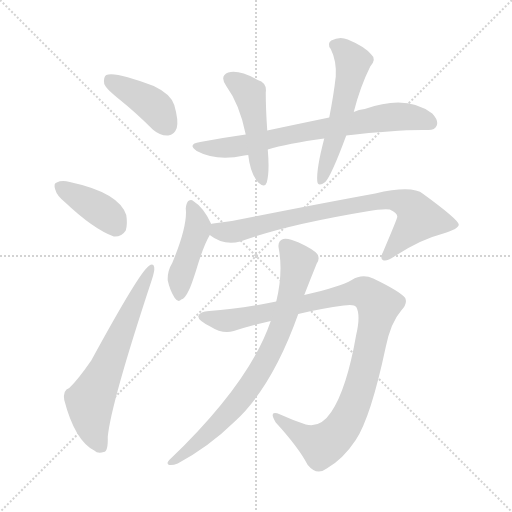
t = 0.00 s
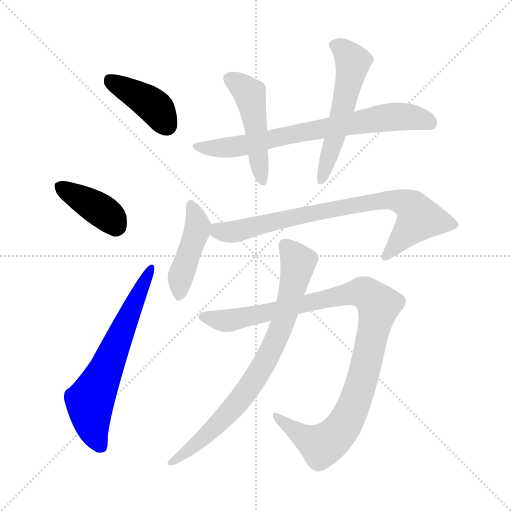
t = 1.56 s
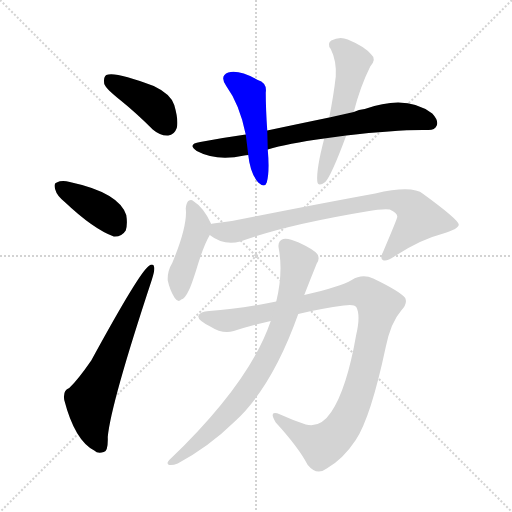
t = 3.12 s
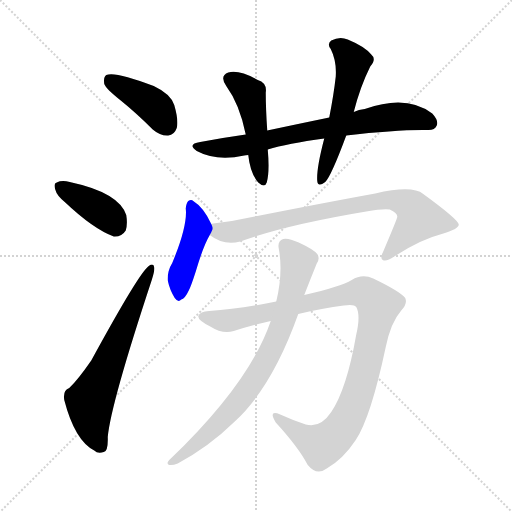
t = 4.68 s
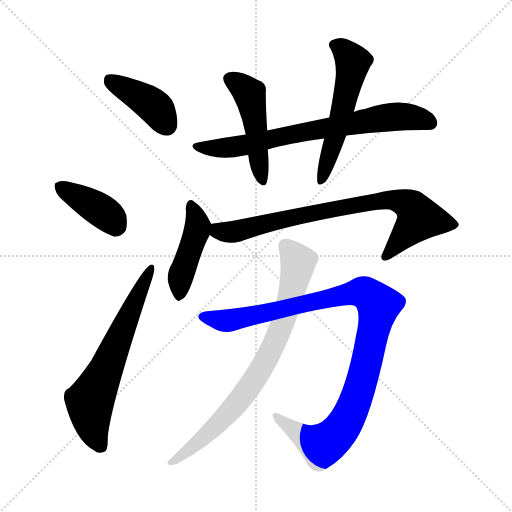
t = 6.24 s
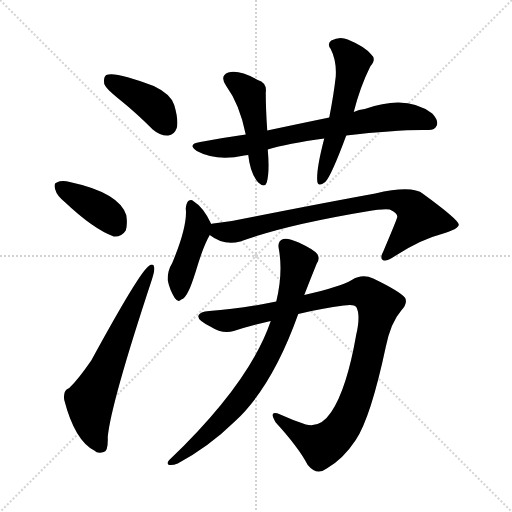
t = 7.80 s

The animated SVG that drew these frames (rendered in a browser with its animation timeline set to each time). Animation: 10 CSS @keyframes rules; one cycle of 7.80 s.

<svg version="1.1" viewBox="0 0 1024 1024" xmlns="http://www.w3.org/2000/svg">
  <g stroke="lightgray" stroke-dasharray="1,1" stroke-width="1" transform="scale(4, 4)">
    <line x1="0" y1="0" x2="256" y2="256"></line>
    <line x1="256" y1="0" x2="0" y2="256"></line>
    <line x1="128" y1="0" x2="128" y2="256"></line>
    <line x1="0" y1="128" x2="256" y2="128"></line>
  </g>
<g transform="scale(1, -1) translate(0, -900)">
   <style type="text/css">
    @keyframes keyframes0 {
      from {
       stroke: blue;
       stroke-dashoffset: 409;
       stroke-width: 128;
       }
       57% {
       animation-timing-function: step-end;
       stroke: blue;
       stroke-dashoffset: 0;
       stroke-width: 128;
       }
       to {
       stroke: black;
       stroke-width: 1024;
       }
       }
       #make-me-a-hanzi-animation-0 {
         animation: keyframes0 0.582845s both;
         animation-delay: 0.000000s;
         animation-timing-function: linear;
       }
    @keyframes keyframes1 {
      from {
       stroke: blue;
       stroke-dashoffset: 392;
       stroke-width: 128;
       }
       56% {
       animation-timing-function: step-end;
       stroke: blue;
       stroke-dashoffset: 0;
       stroke-width: 128;
       }
       to {
       stroke: black;
       stroke-width: 1024;
       }
       }
       #make-me-a-hanzi-animation-1 {
         animation: keyframes1 0.569010s both;
         animation-delay: 0.582845s;
         animation-timing-function: linear;
       }
    @keyframes keyframes2 {
      from {
       stroke: blue;
       stroke-dashoffset: 639;
       stroke-width: 128;
       }
       68% {
       animation-timing-function: step-end;
       stroke: blue;
       stroke-dashoffset: 0;
       stroke-width: 128;
       }
       to {
       stroke: black;
       stroke-width: 1024;
       }
       }
       #make-me-a-hanzi-animation-2 {
         animation: keyframes2 0.770020s both;
         animation-delay: 1.151855s;
         animation-timing-function: linear;
       }
    @keyframes keyframes3 {
      from {
       stroke: blue;
       stroke-dashoffset: 730;
       stroke-width: 128;
       }
       70% {
       animation-timing-function: step-end;
       stroke: blue;
       stroke-dashoffset: 0;
       stroke-width: 128;
       }
       to {
       stroke: black;
       stroke-width: 1024;
       }
       }
       #make-me-a-hanzi-animation-3 {
         animation: keyframes3 0.844076s both;
         animation-delay: 1.921875s;
         animation-timing-function: linear;
       }
    @keyframes keyframes4 {
      from {
       stroke: blue;
       stroke-dashoffset: 480;
       stroke-width: 128;
       }
       61% {
       animation-timing-function: step-end;
       stroke: blue;
       stroke-dashoffset: 0;
       stroke-width: 128;
       }
       to {
       stroke: black;
       stroke-width: 1024;
       }
       }
       #make-me-a-hanzi-animation-4 {
         animation: keyframes4 0.640625s both;
         animation-delay: 2.765951s;
         animation-timing-function: linear;
       }
    @keyframes keyframes5 {
      from {
       stroke: blue;
       stroke-dashoffset: 552;
       stroke-width: 128;
       }
       64% {
       animation-timing-function: step-end;
       stroke: blue;
       stroke-dashoffset: 0;
       stroke-width: 128;
       }
       to {
       stroke: black;
       stroke-width: 1024;
       }
       }
       #make-me-a-hanzi-animation-5 {
         animation: keyframes5 0.699219s both;
         animation-delay: 3.406576s;
         animation-timing-function: linear;
       }
    @keyframes keyframes6 {
      from {
       stroke: blue;
       stroke-dashoffset: 438;
       stroke-width: 128;
       }
       59% {
       animation-timing-function: step-end;
       stroke: blue;
       stroke-dashoffset: 0;
       stroke-width: 128;
       }
       to {
       stroke: black;
       stroke-width: 1024;
       }
       }
       #make-me-a-hanzi-animation-6 {
         animation: keyframes6 0.606445s both;
         animation-delay: 4.105794s;
         animation-timing-function: linear;
       }
    @keyframes keyframes7 {
      from {
       stroke: blue;
       stroke-dashoffset: 795;
       stroke-width: 128;
       }
       72% {
       animation-timing-function: step-end;
       stroke: blue;
       stroke-dashoffset: 0;
       stroke-width: 128;
       }
       to {
       stroke: black;
       stroke-width: 1024;
       }
       }
       #make-me-a-hanzi-animation-7 {
         animation: keyframes7 0.896973s both;
         animation-delay: 4.712240s;
         animation-timing-function: linear;
       }
    @keyframes keyframes8 {
      from {
       stroke: blue;
       stroke-dashoffset: 1041;
       stroke-width: 128;
       }
       77% {
       animation-timing-function: step-end;
       stroke: blue;
       stroke-dashoffset: 0;
       stroke-width: 128;
       }
       to {
       stroke: black;
       stroke-width: 1024;
       }
       }
       #make-me-a-hanzi-animation-8 {
         animation: keyframes8 1.097168s both;
         animation-delay: 5.609212s;
         animation-timing-function: linear;
       }
    @keyframes keyframes9 {
      from {
       stroke: blue;
       stroke-dashoffset: 786;
       stroke-width: 128;
       }
       72% {
       animation-timing-function: step-end;
       stroke: blue;
       stroke-dashoffset: 0;
       stroke-width: 128;
       }
       to {
       stroke: black;
       stroke-width: 1024;
       }
       }
       #make-me-a-hanzi-animation-9 {
         animation: keyframes9 0.889648s both;
         animation-delay: 6.706380s;
         animation-timing-function: linear;
       }
</style>
<path d="M 241.5 699.0 Q 272.5 674.0 305.5 641.0 Q 320.5 628.0 336.5 629.0 Q 348.5 630.0 353.5 644.0 Q 357.5 659.0 348.5 690.0 Q 341.5 712.0 307.5 728.0 Q 229.5 758.0 212.5 750.0 Q 206.5 746.0 208.5 732.0 Q 212.5 722.0 241.5 699.0 Z" fill="lightgray"></path> 
<path d="M 129.5 496.0 Q 186.5 442.0 227.5 427.0 Q 243.5 426.0 251.5 439.0 Q 255.5 452.0 252.5 470.0 Q 237.5 515.0 139.5 536.0 Q 123.5 540.0 113.5 535.0 Q 106.5 534.0 110.5 521.0 Q 113.5 509.0 129.5 496.0 Z" fill="lightgray"></path> 
<path d="M 138.5 124.0 Q 125.5 120.0 128.5 100.0 Q 149.5 19.0 188.5 -1.0 Q 195.5 -8.0 207.5 -4.0 Q 216.5 -3.0 215.5 26.0 Q 221.5 92.0 303.5 340.0 Q 309.5 358.0 308.5 365.0 Q 307.5 375.0 297.5 368.0 Q 278.5 355.0 182.5 179.0 Q 155.5 140.0 138.5 124.0 Z" fill="lightgray"></path> 
<path d="M 692.5 629.0 Q 794.5 641.0 854.5 640.0 Q 869.5 639.0 873.5 649.0 Q 877.5 659.0 864.5 673.0 Q 813.5 712.0 729.5 682.0 Q 717.5 681.0 707.5 676.0 L 658.5 665.0 Q 600.5 653.0 534.5 639.0 L 491.5 631.0 Q 448.5 625.0 400.5 616.0 Q 373.5 612.0 393.5 598.0 Q 432.5 577.0 488.5 589.0 Q 491.5 590.0 496.5 590.0 L 535.5 601.0 Q 574.5 613.0 648.5 623.0 L 692.5 629.0 Z" fill="lightgray"></path> 
<path d="M 534.5 639.0 Q 531.5 682.0 531.5 715.0 Q 534.5 734.0 515.5 740.0 Q 478.5 761.0 456.5 755.0 Q 438.5 748.0 452.5 728.0 Q 479.5 691.0 491.5 631.0 L 496.5 590.0 Q 500.5 553.0 516.5 535.0 Q 529.5 523.0 533.5 535.0 Q 539.5 556.0 535.5 601.0 L 534.5 639.0 Z" fill="lightgray"></path> 
<path d="M 707.5 676.0 Q 720.5 727.0 740.5 767.0 Q 753.5 782.0 742.5 791.0 Q 729.5 807.0 695.5 821.0 Q 679.5 828.0 662.5 819.0 Q 653.5 812.0 661.5 802.0 Q 673.5 778.0 671.5 747.0 Q 667.5 711.0 658.5 665.0 L 648.5 623.0 Q 632.5 562.0 634.5 538.0 Q 635.5 525.0 650.5 536.0 Q 662.5 548.0 692.5 629.0 L 707.5 676.0 Z" fill="lightgray"></path> 
<path d="M 422.5 452.0 Q 407.5 485.0 386.5 498.0 Q 382.5 502.0 376.5 498.0 Q 372.5 494.0 371.5 483.0 Q 375.5 449.0 344.5 374.0 Q 334.5 358.0 335.5 339.0 Q 339.5 320.0 349.5 304.0 Q 356.5 294.0 362.5 301.0 Q 369.5 302.0 377.5 319.0 Q 381.5 326.0 391.5 357.0 Q 406.5 408.0 419.5 430.0 C 426.5 443.0 426.5 443.0 422.5 452.0 Z" fill="lightgray"></path> 
<path d="M 419.5 430.0 Q 447.5 408.0 480.5 417.0 Q 570.5 450.0 732.5 477.0 Q 766.5 483.0 779.5 481.0 Q 795.5 474.0 794.5 466.0 Q 794.5 463.0 766.5 397.0 Q 759.5 384.0 765.5 380.0 Q 772.5 376.0 788.5 387.0 Q 840.5 421.0 883.5 432.0 Q 917.5 442.0 917.5 451.0 Q 916.5 461.0 846.5 512.0 Q 824.5 530.0 750.5 513.0 Q 651.5 495.0 509.5 467.0 Q 469.5 458.0 426.5 453.0 Q 422.5 453.0 422.5 452.0 C 392.5 447.0 394.5 446.0 419.5 430.0 Z" fill="lightgray"></path> 
<path d="M 596.5 272.0 Q 645.5 284.0 687.5 289.0 Q 708.5 292.0 712.5 286.0 Q 721.5 270.0 712.5 231.0 Q 693.5 122.0 662.5 76.0 Q 640.5 43.0 611.5 51.0 Q 584.5 60.0 560.5 71.0 Q 535.5 81.0 551.5 55.0 Q 596.5 6.0 615.5 -30.0 Q 633.5 -52.0 653.5 -37.0 Q 686.5 -18.0 711.5 20.0 Q 741.5 65.0 771.5 206.0 Q 781.5 255.0 802.5 279.0 Q 815.5 292.0 810.5 304.0 Q 800.5 317.0 746.5 343.0 Q 724.5 353.0 703.5 340.0 Q 681.5 327.0 608.5 310.0 L 552.5 297.0 Q 479.5 282.0 418.5 278.0 Q 399.5 277.0 396.5 268.0 Q 395.5 259.0 420.5 247.0 Q 445.5 231.0 467.5 238.0 Q 504.5 250.0 541.5 258.0 L 596.5 272.0 Z" fill="lightgray"></path> 
<path d="M 541.5 258.0 Q 499.5 134.0 338.5 -20.0 Q 331.5 -27.0 338.5 -30.0 Q 345.5 -31.0 355.5 -27.0 Q 418.5 7.0 469.5 57.0 Q 544.5 126.0 596.5 272.0 L 608.5 310.0 Q 620.5 341.0 633.5 373.0 Q 640.5 383.0 634.5 392.0 Q 627.5 401.0 597.5 415.0 Q 575.5 425.0 566.5 422.0 Q 554.5 418.0 557.5 403.0 Q 566.5 354.0 552.5 297.0 L 541.5 258.0 Z" fill="lightgray"></path> 
      <clipPath id="make-me-a-hanzi-clip-0">
      <path d="M 241.5 699.0 Q 272.5 674.0 305.5 641.0 Q 320.5 628.0 336.5 629.0 Q 348.5 630.0 353.5 644.0 Q 357.5 659.0 348.5 690.0 Q 341.5 712.0 307.5 728.0 Q 229.5 758.0 212.5 750.0 Q 206.5 746.0 208.5 732.0 Q 212.5 722.0 241.5 699.0 Z" fill="lightgray"></path>
      </clipPath>
      <path clip-path="url(#make-me-a-hanzi-clip-0)" d="M 217.5 742.0 L 307.5 688.0 L 334.5 648.0 " fill="none" id="make-me-a-hanzi-animation-0" stroke-dasharray="281 562" stroke-linecap="round"></path>

      <clipPath id="make-me-a-hanzi-clip-1">
      <path d="M 129.5 496.0 Q 186.5 442.0 227.5 427.0 Q 243.5 426.0 251.5 439.0 Q 255.5 452.0 252.5 470.0 Q 237.5 515.0 139.5 536.0 Q 123.5 540.0 113.5 535.0 Q 106.5 534.0 110.5 521.0 Q 113.5 509.0 129.5 496.0 Z" fill="lightgray"></path>
      </clipPath>
      <path clip-path="url(#make-me-a-hanzi-clip-1)" d="M 121.5 526.0 L 208.5 475.0 L 232.5 449.0 " fill="none" id="make-me-a-hanzi-animation-1" stroke-dasharray="264 528" stroke-linecap="round"></path>

      <clipPath id="make-me-a-hanzi-clip-2">
      <path d="M 138.5 124.0 Q 125.5 120.0 128.5 100.0 Q 149.5 19.0 188.5 -1.0 Q 195.5 -8.0 207.5 -4.0 Q 216.5 -3.0 215.5 26.0 Q 221.5 92.0 303.5 340.0 Q 309.5 358.0 308.5 365.0 Q 307.5 375.0 297.5 368.0 Q 278.5 355.0 182.5 179.0 Q 155.5 140.0 138.5 124.0 Z" fill="lightgray"></path>
      </clipPath>
      <path clip-path="url(#make-me-a-hanzi-clip-2)" d="M 200.5 8.0 L 184.5 46.0 L 179.5 96.0 L 301.5 361.0 " fill="none" id="make-me-a-hanzi-animation-2" stroke-dasharray="511 1022" stroke-linecap="round"></path>

      <clipPath id="make-me-a-hanzi-clip-3">
      <path d="M 692.5 629.0 Q 794.5 641.0 854.5 640.0 Q 869.5 639.0 873.5 649.0 Q 877.5 659.0 864.5 673.0 Q 813.5 712.0 729.5 682.0 Q 717.5 681.0 707.5 676.0 L 658.5 665.0 Q 600.5 653.0 534.5 639.0 L 491.5 631.0 Q 448.5 625.0 400.5 616.0 Q 373.5 612.0 393.5 598.0 Q 432.5 577.0 488.5 589.0 Q 491.5 590.0 496.5 590.0 L 535.5 601.0 Q 574.5 613.0 648.5 623.0 L 692.5 629.0 Z" fill="lightgray"></path>
      </clipPath>
      <path clip-path="url(#make-me-a-hanzi-clip-3)" d="M 394.5 608.0 L 418.5 603.0 L 476.5 607.0 L 777.5 666.0 L 814.5 667.0 L 860.5 654.0 " fill="none" id="make-me-a-hanzi-animation-3" stroke-dasharray="602 1204" stroke-linecap="round"></path>

      <clipPath id="make-me-a-hanzi-clip-4">
      <path d="M 534.5 639.0 Q 531.5 682.0 531.5 715.0 Q 534.5 734.0 515.5 740.0 Q 478.5 761.0 456.5 755.0 Q 438.5 748.0 452.5 728.0 Q 479.5 691.0 491.5 631.0 L 496.5 590.0 Q 500.5 553.0 516.5 535.0 Q 529.5 523.0 533.5 535.0 Q 539.5 556.0 535.5 601.0 L 534.5 639.0 Z" fill="lightgray"></path>
      </clipPath>
      <path clip-path="url(#make-me-a-hanzi-clip-4)" d="M 461.5 741.0 L 482.5 729.0 L 500.5 708.0 L 525.5 538.0 " fill="none" id="make-me-a-hanzi-animation-4" stroke-dasharray="352 704" stroke-linecap="round"></path>

      <clipPath id="make-me-a-hanzi-clip-5">
      <path d="M 707.5 676.0 Q 720.5 727.0 740.5 767.0 Q 753.5 782.0 742.5 791.0 Q 729.5 807.0 695.5 821.0 Q 679.5 828.0 662.5 819.0 Q 653.5 812.0 661.5 802.0 Q 673.5 778.0 671.5 747.0 Q 667.5 711.0 658.5 665.0 L 648.5 623.0 Q 632.5 562.0 634.5 538.0 Q 635.5 525.0 650.5 536.0 Q 662.5 548.0 692.5 629.0 L 707.5 676.0 Z" fill="lightgray"></path>
      </clipPath>
      <path clip-path="url(#make-me-a-hanzi-clip-5)" d="M 668.5 810.0 L 702.5 782.0 L 703.5 762.0 L 681.5 665.0 L 642.5 538.0 " fill="none" id="make-me-a-hanzi-animation-5" stroke-dasharray="424 848" stroke-linecap="round"></path>

      <clipPath id="make-me-a-hanzi-clip-6">
      <path d="M 422.5 452.0 Q 407.5 485.0 386.5 498.0 Q 382.5 502.0 376.5 498.0 Q 372.5 494.0 371.5 483.0 Q 375.5 449.0 344.5 374.0 Q 334.5 358.0 335.5 339.0 Q 339.5 320.0 349.5 304.0 Q 356.5 294.0 362.5 301.0 Q 369.5 302.0 377.5 319.0 Q 381.5 326.0 391.5 357.0 Q 406.5 408.0 419.5 430.0 C 426.5 443.0 426.5 443.0 422.5 452.0 Z" fill="lightgray"></path>
      </clipPath>
      <path clip-path="url(#make-me-a-hanzi-clip-6)" d="M 381.5 488.0 L 395.5 449.0 L 360.5 344.0 L 358.5 314.0 " fill="none" id="make-me-a-hanzi-animation-6" stroke-dasharray="310 620" stroke-linecap="round"></path>

      <clipPath id="make-me-a-hanzi-clip-7">
      <path d="M 419.5 430.0 Q 447.5 408.0 480.5 417.0 Q 570.5 450.0 732.5 477.0 Q 766.5 483.0 779.5 481.0 Q 795.5 474.0 794.5 466.0 Q 794.5 463.0 766.5 397.0 Q 759.5 384.0 765.5 380.0 Q 772.5 376.0 788.5 387.0 Q 840.5 421.0 883.5 432.0 Q 917.5 442.0 917.5 451.0 Q 916.5 461.0 846.5 512.0 Q 824.5 530.0 750.5 513.0 Q 651.5 495.0 509.5 467.0 Q 469.5 458.0 426.5 453.0 Q 422.5 453.0 422.5 452.0 C 392.5 447.0 394.5 446.0 419.5 430.0 Z" fill="lightgray"></path>
      </clipPath>
      <path clip-path="url(#make-me-a-hanzi-clip-7)" d="M 426.5 446.0 L 437.5 438.0 L 469.5 436.0 L 588.5 467.0 L 782.5 501.0 L 819.5 489.0 L 838.5 463.0 L 770.5 386.0 " fill="none" id="make-me-a-hanzi-animation-7" stroke-dasharray="667 1334" stroke-linecap="round"></path>

      <clipPath id="make-me-a-hanzi-clip-8">
      <path d="M 596.5 272.0 Q 645.5 284.0 687.5 289.0 Q 708.5 292.0 712.5 286.0 Q 721.5 270.0 712.5 231.0 Q 693.5 122.0 662.5 76.0 Q 640.5 43.0 611.5 51.0 Q 584.5 60.0 560.5 71.0 Q 535.5 81.0 551.5 55.0 Q 596.5 6.0 615.5 -30.0 Q 633.5 -52.0 653.5 -37.0 Q 686.5 -18.0 711.5 20.0 Q 741.5 65.0 771.5 206.0 Q 781.5 255.0 802.5 279.0 Q 815.5 292.0 810.5 304.0 Q 800.5 317.0 746.5 343.0 Q 724.5 353.0 703.5 340.0 Q 681.5 327.0 608.5 310.0 L 552.5 297.0 Q 479.5 282.0 418.5 278.0 Q 399.5 277.0 396.5 268.0 Q 395.5 259.0 420.5 247.0 Q 445.5 231.0 467.5 238.0 Q 504.5 250.0 541.5 258.0 L 596.5 272.0 Z" fill="lightgray"></path>
      </clipPath>
      <path clip-path="url(#make-me-a-hanzi-clip-8)" d="M 405.5 266.0 L 456.5 259.0 L 711.5 315.0 L 741.5 308.0 L 756.5 290.0 L 720.5 128.0 L 700.5 74.0 L 677.5 35.0 L 642.5 9.0 L 552.5 65.0 " fill="none" id="make-me-a-hanzi-animation-8" stroke-dasharray="913 1826" stroke-linecap="round"></path>

      <clipPath id="make-me-a-hanzi-clip-9">
      <path d="M 541.5 258.0 Q 499.5 134.0 338.5 -20.0 Q 331.5 -27.0 338.5 -30.0 Q 345.5 -31.0 355.5 -27.0 Q 418.5 7.0 469.5 57.0 Q 544.5 126.0 596.5 272.0 L 608.5 310.0 Q 620.5 341.0 633.5 373.0 Q 640.5 383.0 634.5 392.0 Q 627.5 401.0 597.5 415.0 Q 575.5 425.0 566.5 422.0 Q 554.5 418.0 557.5 403.0 Q 566.5 354.0 552.5 297.0 L 541.5 258.0 Z" fill="lightgray"></path>
      </clipPath>
      <path clip-path="url(#make-me-a-hanzi-clip-9)" d="M 570.5 408.0 L 596.5 376.0 L 565.5 254.0 L 538.5 191.0 L 507.5 138.0 L 459.5 77.0 L 406.5 24.0 L 342.5 -25.0 " fill="none" id="make-me-a-hanzi-animation-9" stroke-dasharray="658 1316" stroke-linecap="round"></path>

</g>
</svg>
